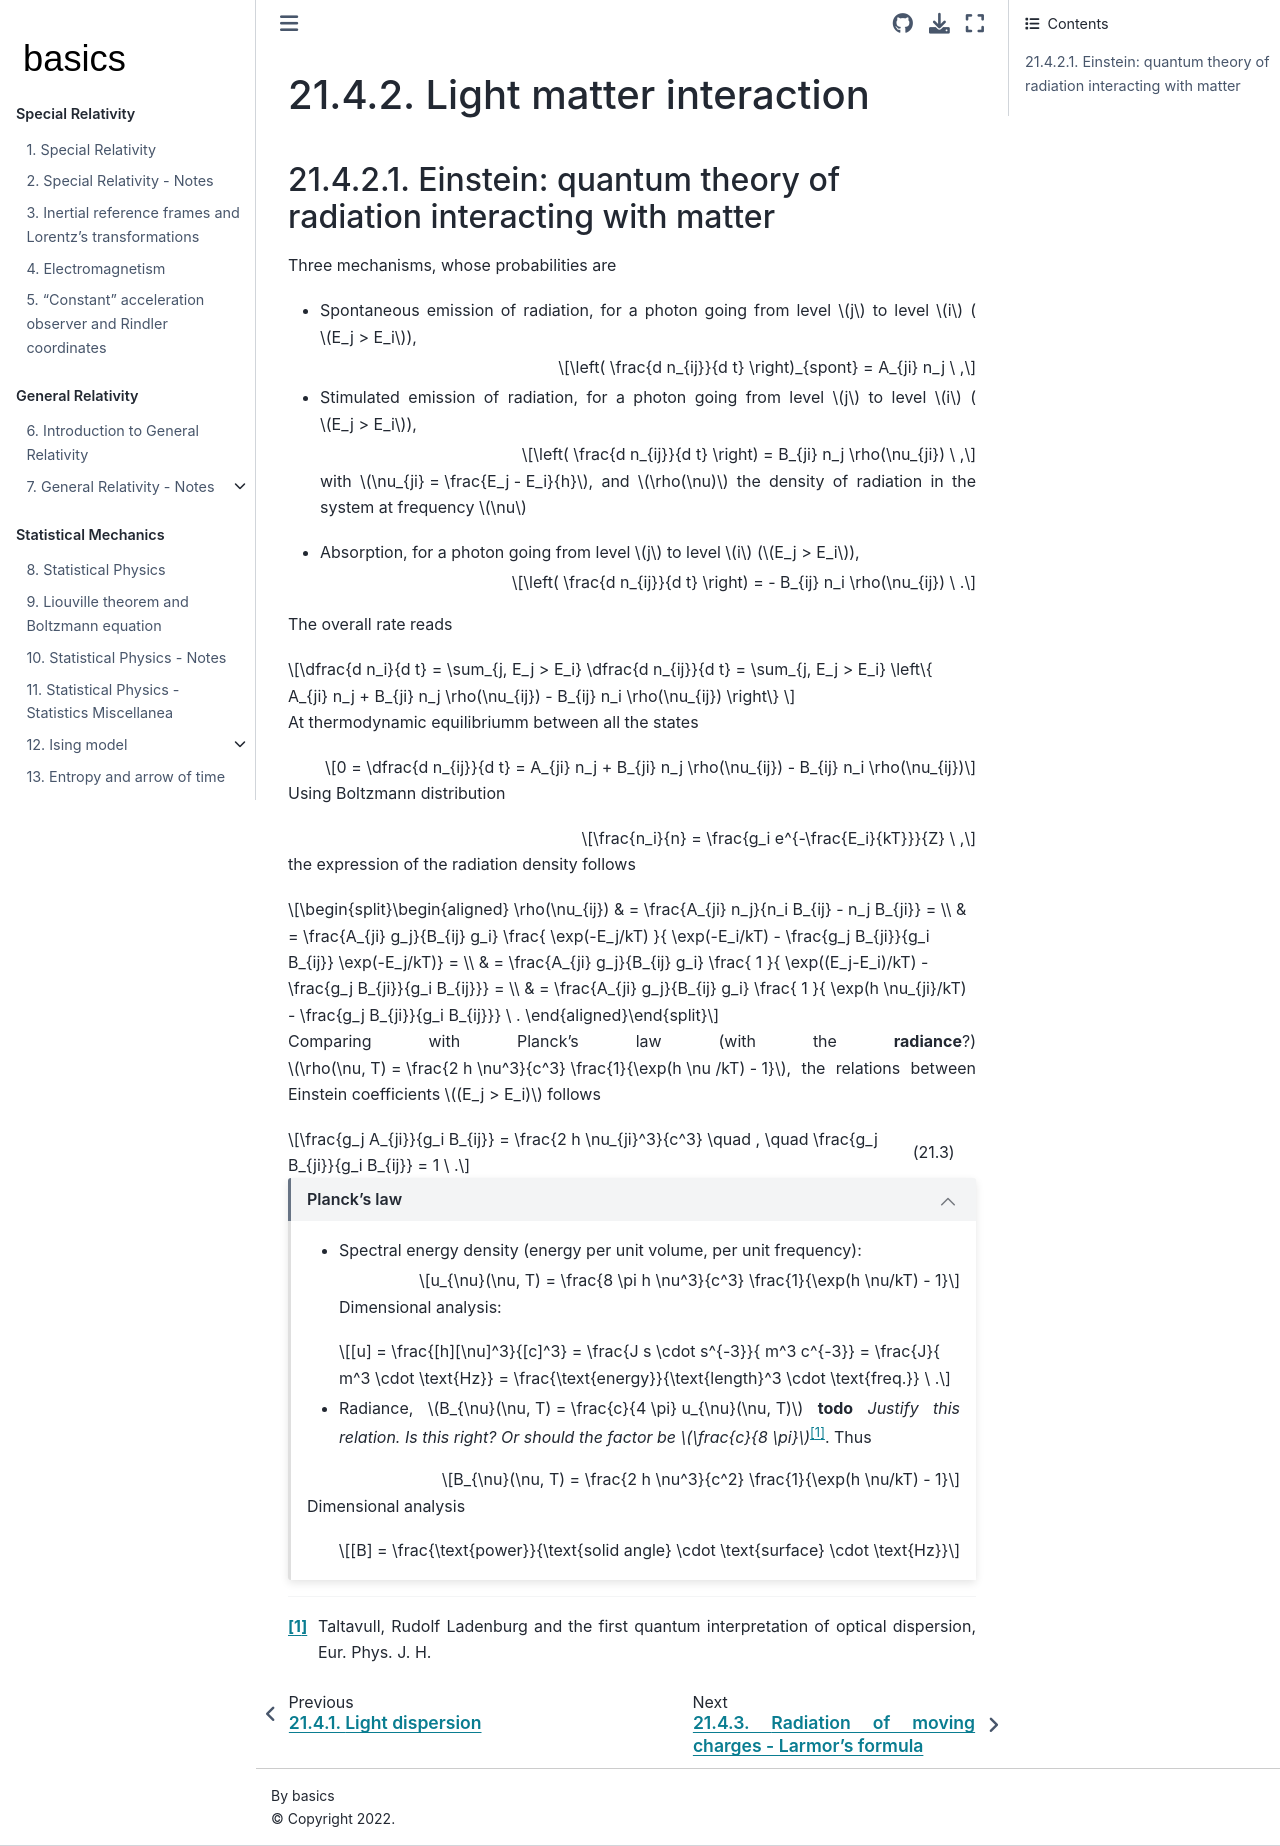

repository: Basics2022/bbooks-physics-modern · page: ch/quantum-mechanics/history/einstein-planck.html · generator: jekyll

(quantum-mehcanics:history:light-matter)=
# Light matter interaction


(quantum-mehcanics:history:light-matter:einstein)=
## Einstein: quantum theory of radiation interacting with matter

Three mechanisms, whose probabilities are

* Spontaneous emission of radiation, for a photon going from level $j$ to level $i$ ($E_j > E_i$),

   $$\left( \frac{d n_{ij}}{d t} \right)_{spont} = A_{ji} n_j \ ,$$

* Stimulated emission of radiation, for a photon going from level $j$ to level $i$ ($E_j > E_i$),

   $$\left( \frac{d n_{ij}}{d t} \right) = B_{ji} n_j \rho(\nu_{ji}) \ ,$$

   with $\nu_{ji} = \frac{E_j - E_i}{h}$, and $\rho(\nu)$ the density of radiation in the system at frequency $\nu$

* Absorption, for a photon going from level $j$ to level $i$ ($E_j > E_i$),

   $$\left( \frac{d n_{ij}}{d t} \right) = - B_{ij} n_i \rho(\nu_{ij}) \ .$$

The overall rate reads

$$\dfrac{d n_i}{d t} = \sum_{j, E_j > E_i} \dfrac{d n_{ij}}{d t} = \sum_{j, E_j > E_i} \left\{ A_{ji} n_j + B_{ji} n_j \rho(\nu_{ij}) - B_{ij} n_i \rho(\nu_{ij}) \right\} $$

At thermodynamic equilibriumm between all the states

$$0 = \dfrac{d n_{ij}}{d t} = A_{ji} n_j + B_{ji} n_j \rho(\nu_{ij}) - B_{ij} n_i \rho(\nu_{ij})$$

Using Boltzmann distribution

$$\frac{n_i}{n} = \frac{g_i e^{-\frac{E_i}{kT}}}{Z} \ ,$$

the expression of the radiation density follows

$$\begin{aligned}
  \rho(\nu_{ij})
  & = \frac{A_{ji} n_j}{n_i B_{ij} - n_j B_{ji}} = \\
  & = \frac{A_{ji} g_j}{B_{ij} g_i} \frac{ \exp(-E_j/kT) }{ \exp(-E_i/kT) - \frac{g_j B_{ji}}{g_i B_{ij}} \exp(-E_j/kT)} = \\
  & = \frac{A_{ji} g_j}{B_{ij} g_i} \frac{ 1 }{ \exp((E_j-E_i)/kT) - \frac{g_j B_{ji}}{g_i B_{ij}}} = \\
  & = \frac{A_{ji} g_j}{B_{ij} g_i} \frac{ 1 }{ \exp(h \nu_{ji}/kT) - \frac{g_j B_{ji}}{g_i B_{ij}}} \ .
\end{aligned}$$

Comparing with Planck's law (with the **radiance**?) $\rho(\nu, T) = \frac{2 h \nu^3}{c^3} \frac{1}{\exp(h \nu /kT) - 1}$, the relations between Einstein coefficients $(E_j > E_i)$ follows

$$\frac{g_j A_{ji}}{g_i B_{ij}} = \frac{2 h \nu_{ji}^3}{c^3} \quad , \quad \frac{g_j B_{ji}}{g_i B_{ij}} = 1 \ .$$ (eq:einstein-coeffs:relations)

```{dropdown} Planck's law
:open:

* Spectral energy density (energy per unit volume, per unit frequency):

   $$u_{\nu}(\nu, T) = \frac{8 \pi h \nu^3}{c^3} \frac{1}{\exp(h \nu/kT) - 1}$$
 
   Dimensional analysis: 
 
   $$[u] = \frac{[h][\nu]^3}{[c]^3} = \frac{J s \cdot s^{-3}}{ m^3 c^{-3}} = \frac{J}{ m^3 \cdot \text{Hz}} = \frac{\text{energy}}{\text{length}^3 \cdot \text{freq.}} \ .$$

* Radiance, $B_{\nu}(\nu, T) = \frac{c}{4 \pi} u_{\nu}(\nu, T)$ **todo** *Justify this relation. Is this right? Or should the factor be $\frac{c}{8 \pi}$*[^taltavull-ladenburg]. Thus

[^taltavull-ladenburg]: Taltavull, Rudolf Ladenburg and the first quantum interpretation of optical dispersion, Eur. Phys. J. H.

   $$B_{\nu}(\nu, T) = \frac{2 h \nu^3}{c^2} \frac{1}{\exp(h \nu/kT) - 1}$$

   Dimensional analysis 

   $$[B] = \frac{\text{power}}{\text{solid angle} \cdot \text{surface} \cdot \text{Hz}}$$

```
